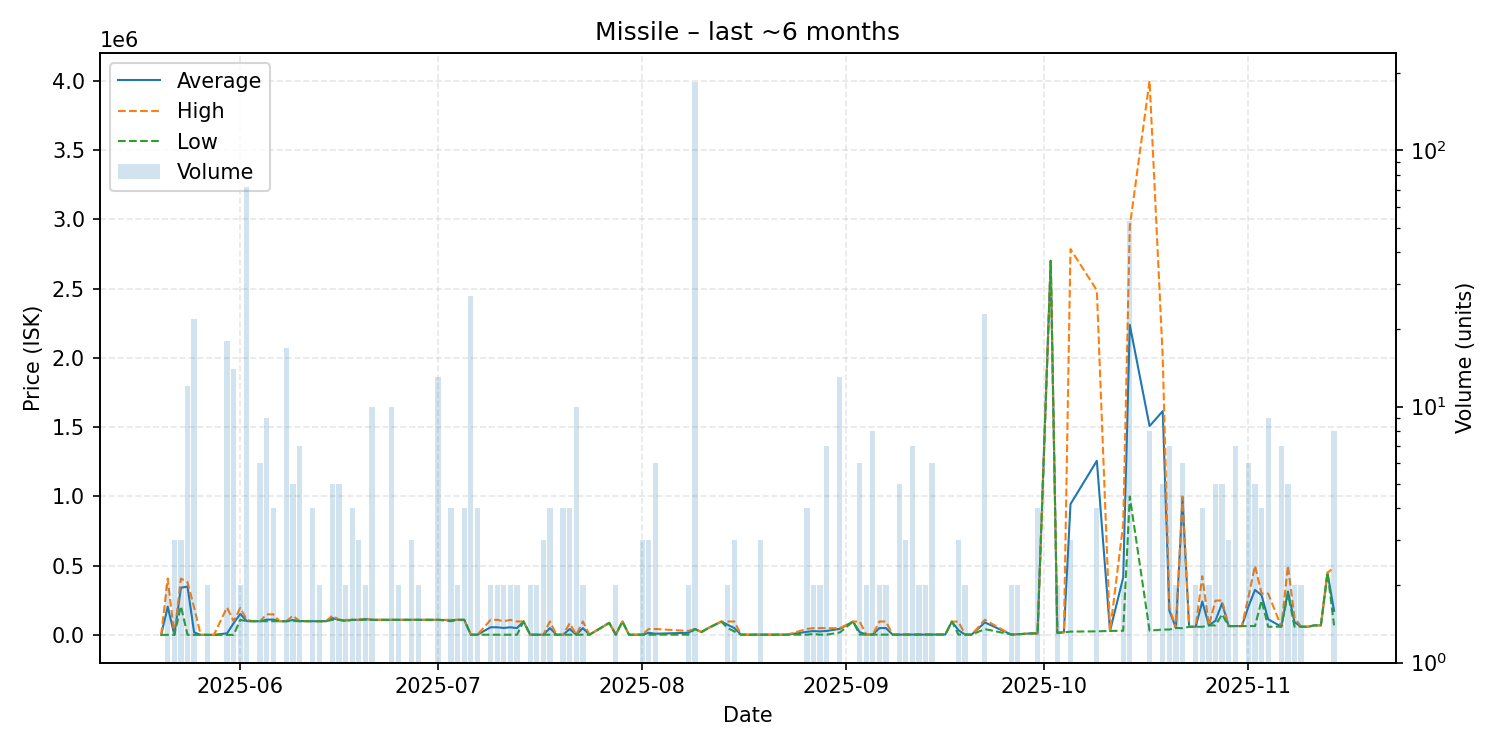

The file beside this chart, header and first rows:
date, average, highest, lowest, order_count, volume
2025-05-20, 1601, 1601, 1601, 1, 1
2025-05-21, 204800, 408000, 1601, 2, 2
2025-05-22, 1601, 1601, 1601, 1, 3
2025-05-23, 341400, 407900, 208400, 3, 3
2025-05-24, 350025, 381700, 1601, 2, 12
2025-05-25, 19637, 200000, 1601, 6, 22
2025-05-26, 1545, 1545, 1545, 1, 1
2025-05-27, 1609, 1609, 1609, 2, 2
2025-05-28, 1609, 1609, 1609, 1, 1
2025-05-30, 12609, 199600, 1610, 3, 18
2025-05-31, 85944, 100000, 1610, 5, 14
2025-06-01, 152750, 195500, 110000, 2, 2
2025-06-02, 101250, 110000, 100000, 6, 72
2025-06-03, 100200, 100200, 100200, 1, 1
2025-06-04, 100100, 100100, 100100, 2, 6
2025-06-05, 111144, 149800, 100100, 6, 9
2025-06-06, 112500, 149800, 100100, 4, 4
2025-06-07, 100100, 100100, 100100, 1, 1
2025-06-08, 100100, 100100, 100100, 6, 17
2025-06-09, 109100, 139500, 101500, 3, 5
2025-06-10, 100700, 101500, 100100, 3, 7
2025-06-12, 100100, 100100, 100100, 3, 4
2025-06-13, 100100, 100100, 100100, 2, 2
2025-06-14, 100100, 100100, 100100, 1, 1
2025-06-15, 121980, 139950, 110000, 5, 5
2025-06-16, 110020, 110100, 110000, 2, 5
2025-06-17, 105050, 110100, 100000, 2, 2
2025-06-18, 110100, 110100, 110100, 4, 4
2025-06-19, 110100, 110100, 110100, 3, 3
2025-06-20, 115050, 120000, 110100, 2, 2
2025-06-21, 110100, 110100, 110100, 4, 10
2025-06-24, 110170, 110200, 110100, 2, 10
2025-06-25, 110100, 110100, 110100, 1, 2
2025-06-26, 110100, 110100, 110100, 1, 1
2025-06-27, 110100, 110100, 110100, 2, 3
2025-06-28, 110100, 110100, 110100, 2, 2
2025-06-29, 110200, 110200, 110200, 1, 1
2025-07-01, 110100, 110100, 110100, 4, 13
2025-07-03, 107575, 110100, 100000, 3, 4
2025-07-04, 110150, 110200, 110100, 2, 2
2025-07-05, 110050, 110100, 110000, 3, 4
2025-07-06, 2700, 2700, 2700, 3, 27
2025-07-07, 2700, 2701, 2700, 4, 4
2025-07-09, 56450, 110200, 2700, 2, 2
2025-07-10, 56300, 109900, 2700, 2, 2
2025-07-11, 51350, 100000, 2700, 2, 2
2025-07-12, 56300, 109900, 2700, 2, 2
2025-07-13, 50455, 98210, 2700, 2, 2
2025-07-14, 98200, 98200, 98200, 1, 1
2025-07-15, 2700, 2700, 2700, 2, 2
2025-07-16, 2700, 2700, 2700, 1, 2
2025-07-17, 2700, 2700, 2700, 3, 3
2025-07-18, 50448, 98195, 2700, 4, 4
2025-07-19, 2700, 2700, 2700, 1, 1
2025-07-20, 2700, 2701, 2700, 3, 4
2025-07-21, 43850, 85000, 2700, 4, 4
2025-07-22, 2700, 2700, 2700, 2, 10
2025-07-23, 50455, 98210, 2700, 2, 2
2025-07-24, 2700, 2700, 2700, 1, 1
2025-07-27, 88000, 88000, 88000, 1, 1
... 81 more rows
